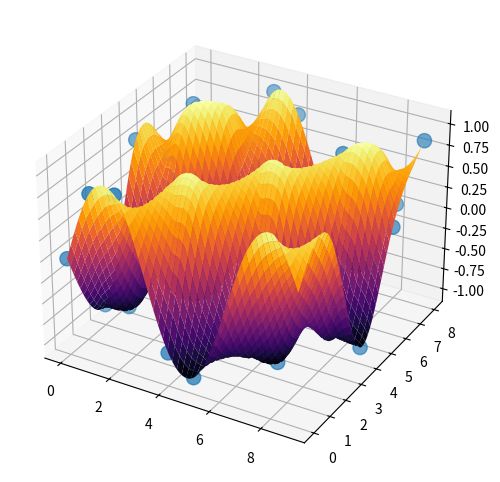

The matplotlib source for this figure:

from matplotlib import projections
import numpy as np
import matplotlib.pyplot as plt
import matplotlib.animation as animation
from scipy.interpolate import griddata
from matplotlib import cm

def func(x, y):

    return x*(1-x)*np.cos(4*np.pi*x) * np.sin(4*np.pi*y**2)**2

columns = 10
rows = 5
lateral_length = 1
depth_length = 2
x_axis =(list(range(0,columns))*rows)
x_axis = np.array([x_axis])*lateral_length
#x_axis = np.array([element * lateral_length for element in x_axis])
column_with_interval = np.arange(0,rows*depth_length,depth_length)
y_axis = (list(range(0,rows))*columns)
y_axis = np.array([y_axis])*depth_length
y_axis = np.array([np.concatenate([([t]*columns) for t in column_with_interval], axis=0)])
print(x_axis[0,2])
points = np.concatenate((x_axis.T, y_axis.T), axis=1)
#print(points[1,1])
z = np.sin(points[:,0] - points[:,1])

grid_x, grid_y = np.mgrid[0:columns*lateral_length-lateral_length:200j, 0:rows*(depth_length)-depth_length:200j]

rng = np.random.default_rng()

#points = rng.random((1000, 2))

#values = func(points[:,0], points[:,1])


grid_z0 = griddata(points, z, (grid_x, grid_y), method='cubic')

#grid_z1 = griddata(points, values, (grid_x, grid_y), method='linear')

#grid_z2 = griddata(points, values, (grid_x, grid_y), method='cubic')



fig = plt.figure()
ax = fig.add_subplot(projection='3d')
si = [105 for ii in range(len(z))]
ax.scatter(points[:,0], points[:,1], z, s=si)


ax.plot_surface(grid_x, grid_y, grid_z0,cmap=cm.inferno)
plt.show()
#plt.imshow(func(grid_x, grid_y).T, extent=(0,8,0,9), origin='lower')

#plt.plot(points[:,0], points[:,1], 'k.', ms=1)

plt.gcf().set_size_inches(6, 6)

plt.show()
"""
import PySimpleGUI as sg


    #Simple test harness to demonstate how to use the CalendarButton and the get date popup
# sg.theme('Dark Red')
layout2 = [[sg.Input(key='Esc', size=(20,1))],
        [sg.Button('Read', key='HTML'), sg.Exit()]]
layout3 = [[sg.Input(key='E23c', size=(20,1))],
        [sg.Button('Hola', key='HTM23'), sg.Exit()]]

#chain = list(range(8,0,-1))
chain = list(range(1,9))
a = {}
it = 0
for i in range(2):
    for j  in range(4):
        a[f'{i},{j}'] = chain[it]
        it += 1  

#a = {f'{key},{key2}':chain for key in range()}

layout8 = [[sg.Frame('Disposición de los sensores', [[sg.Input(a[f'{row},{col}'], key=f'{row},{col}', size=(5,1))
            for col in range(4)] for row in range(2)])],
            [sg.Button('Submit', font=('Times New Roman',12)),sg.Button('Exit', font=('Times New Roman',12))]]

#layout4 = [[sg.Column(layout2, key='-COL1-'), sg.Column(layout3, visible=False, key='-COL2-')]]
window = sg.Window('window', layout8)

while True:
    event, values = window.read()
    print(event, values)
    if event in (sg.WIN_CLOSED, 'Exit'):
        break
    elif event == 'HTML':
        layout = 1
        window[f'-COL{layout}-'].update(visible=False)
        layout = 2
        window[f'-COL{layout}-'].update(visible=True)
        sg.popup('You chose:', sg.popup_get_date())
window.close()
"""